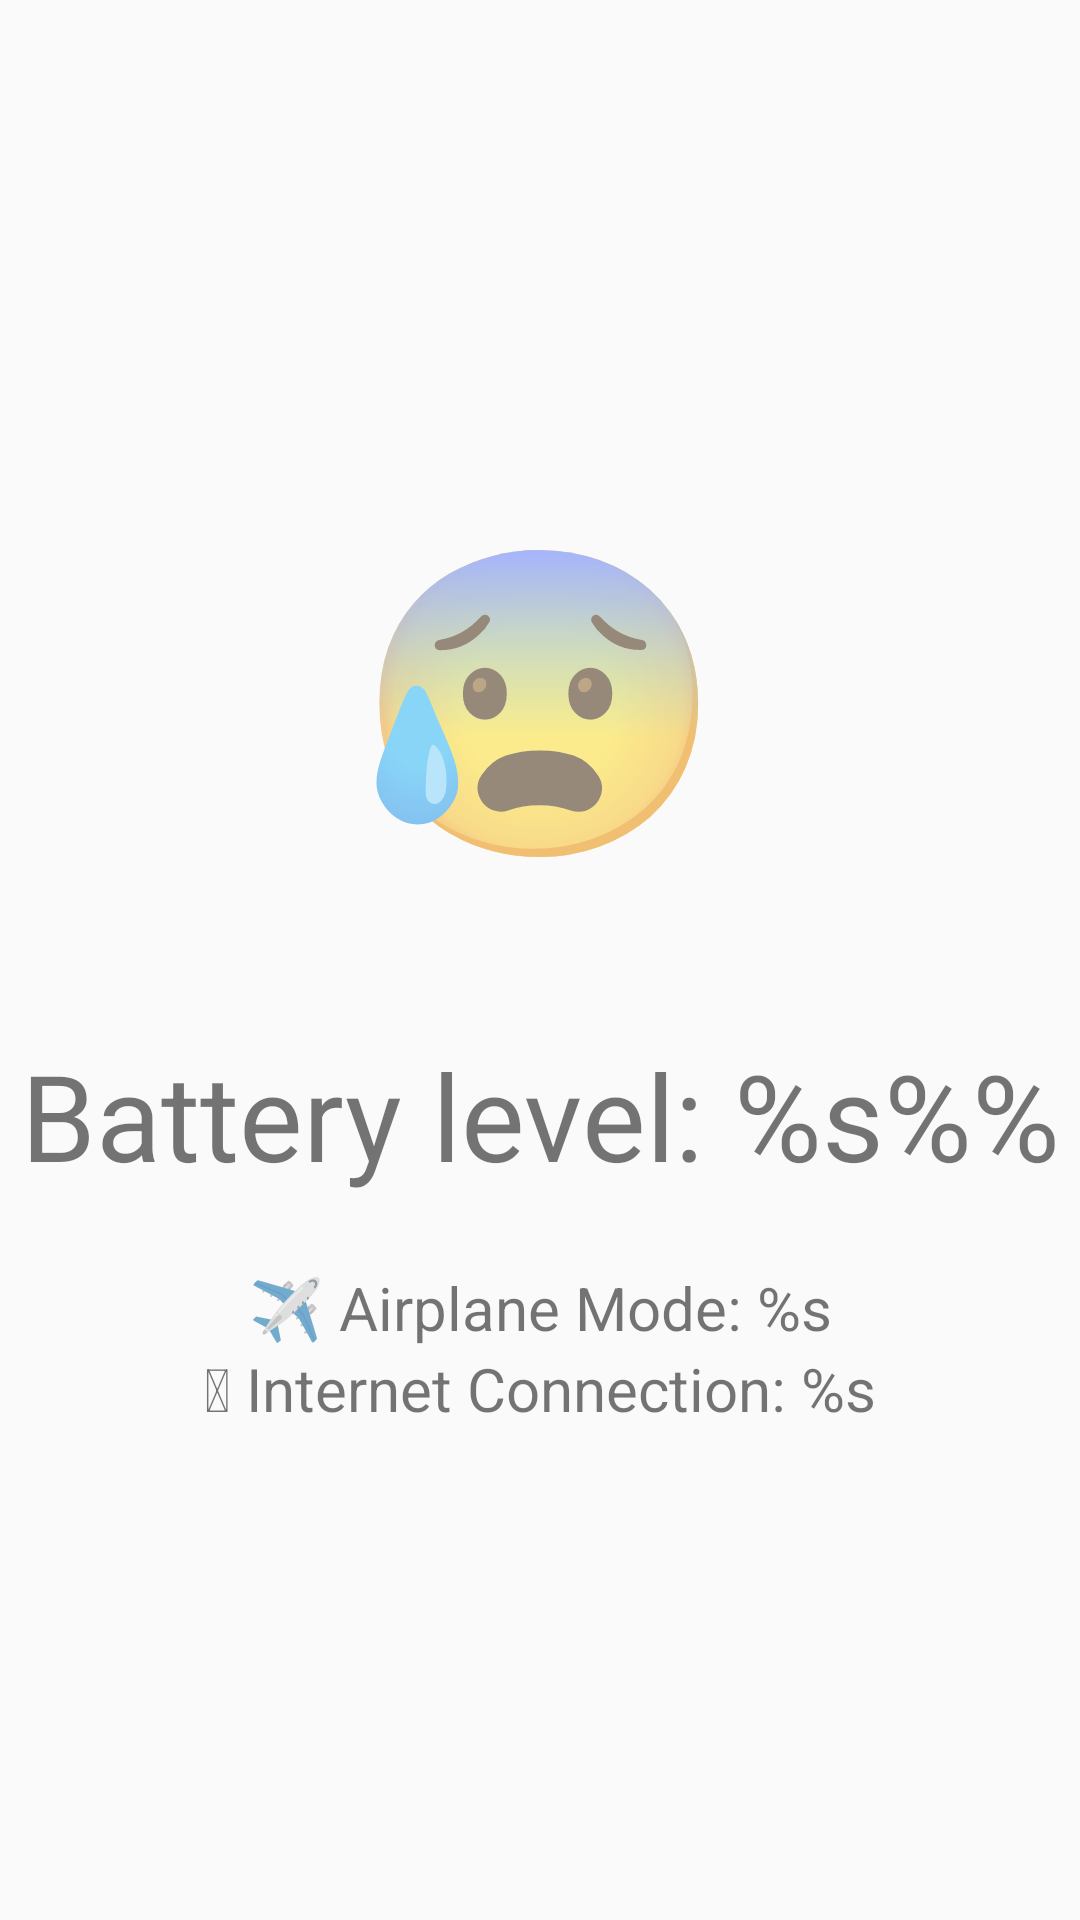

Android layout source for this screen:
<!-- AndroidManifest.xml: application theme AppTheme -->
<!-- res/layout/main_fragment.xml -->
<?xml version="1.0" encoding="utf-8"?>
<androidx.constraintlayout.widget.ConstraintLayout xmlns:android="http://schemas.android.com/apk/res/android"
    xmlns:app="http://schemas.android.com/apk/res-auto"
    xmlns:tools="http://schemas.android.com/tools"
    android:id="@+id/main"
    android:layout_width="match_parent"
    android:layout_height="match_parent"
    tools:context=".ui.main.view.MainFragment">


    <TextView
        android:id="@+id/emoji"
        android:layout_width="wrap_content"
        android:layout_height="wrap_content"
        android:layout_marginBottom="24dp"
        android:text="😰"
        android:textSize="100sp"
        app:layout_constraintBottom_toTopOf="@+id/information"
        app:layout_constraintEnd_toEndOf="parent"
        app:layout_constraintStart_toStartOf="parent"
        app:layout_constraintTop_toTopOf="parent"
        app:layout_constraintVertical_chainStyle="packed" />

    <LinearLayout
        android:id="@+id/information"
        android:layout_width="wrap_content"
        android:layout_height="wrap_content"
        android:gravity="center"
        android:orientation="vertical"
        app:layout_constraintBottom_toBottomOf="parent"
        app:layout_constraintEnd_toEndOf="parent"
        app:layout_constraintStart_toStartOf="parent"
        app:layout_constraintTop_toBottomOf="@+id/emoji">

        <TextView
            android:id="@+id/batteryLevelText"
            android:layout_width="wrap_content"
            android:layout_height="wrap_content"
            android:layout_marginTop="24dp"
            android:layout_marginBottom="24dp"
            android:text="@string/battery_level"
            android:textSize="40sp" />

        <TextView
            android:id="@+id/airplaneModeText"
            android:layout_width="wrap_content"
            android:layout_height="wrap_content"
            android:text="@string/airplane_mode"
            android:textSize="20sp"
            app:layout_constraintBottom_toBottomOf="parent"
            app:layout_constraintEnd_toEndOf="parent" />

        <TextView
            android:id="@+id/networkConnectionText"
            android:layout_width="wrap_content"
            android:layout_height="wrap_content"
            android:text="@string/network_connection"
            android:textSize="20sp"
            app:layout_constraintBottom_toBottomOf="parent"
            app:layout_constraintEnd_toEndOf="parent" />
    </LinearLayout>

</androidx.constraintlayout.widget.ConstraintLayout>
<!-- resources referenced by this layout -->
<resources>
  <string name="airplane_mode">✈️ Airplane Mode: %s</string>
  <string name="battery_level">Battery level: %s%%</string>
  <string name="network_connection">📶 Internet Connection: %s</string>
  <style name="AppTheme" parent="Theme.AppCompat.Light.DarkActionBar">
          
          <item name="colorPrimary">@color/colorPrimary</item>
          <item name="colorPrimaryDark">@color/colorPrimaryDark</item>
          <item name="colorAccent">@color/colorAccent</item>
      </style>
  <!-- not gathered from this repository: default colours our renderer supplied (Android Studio template values) -->
  <color name="colorPrimary">#FF6200EE</color>
  <color name="colorPrimaryDark">#FF3700B3</color>
  <color name="colorAccent">#FF03DAC5</color>
</resources>
